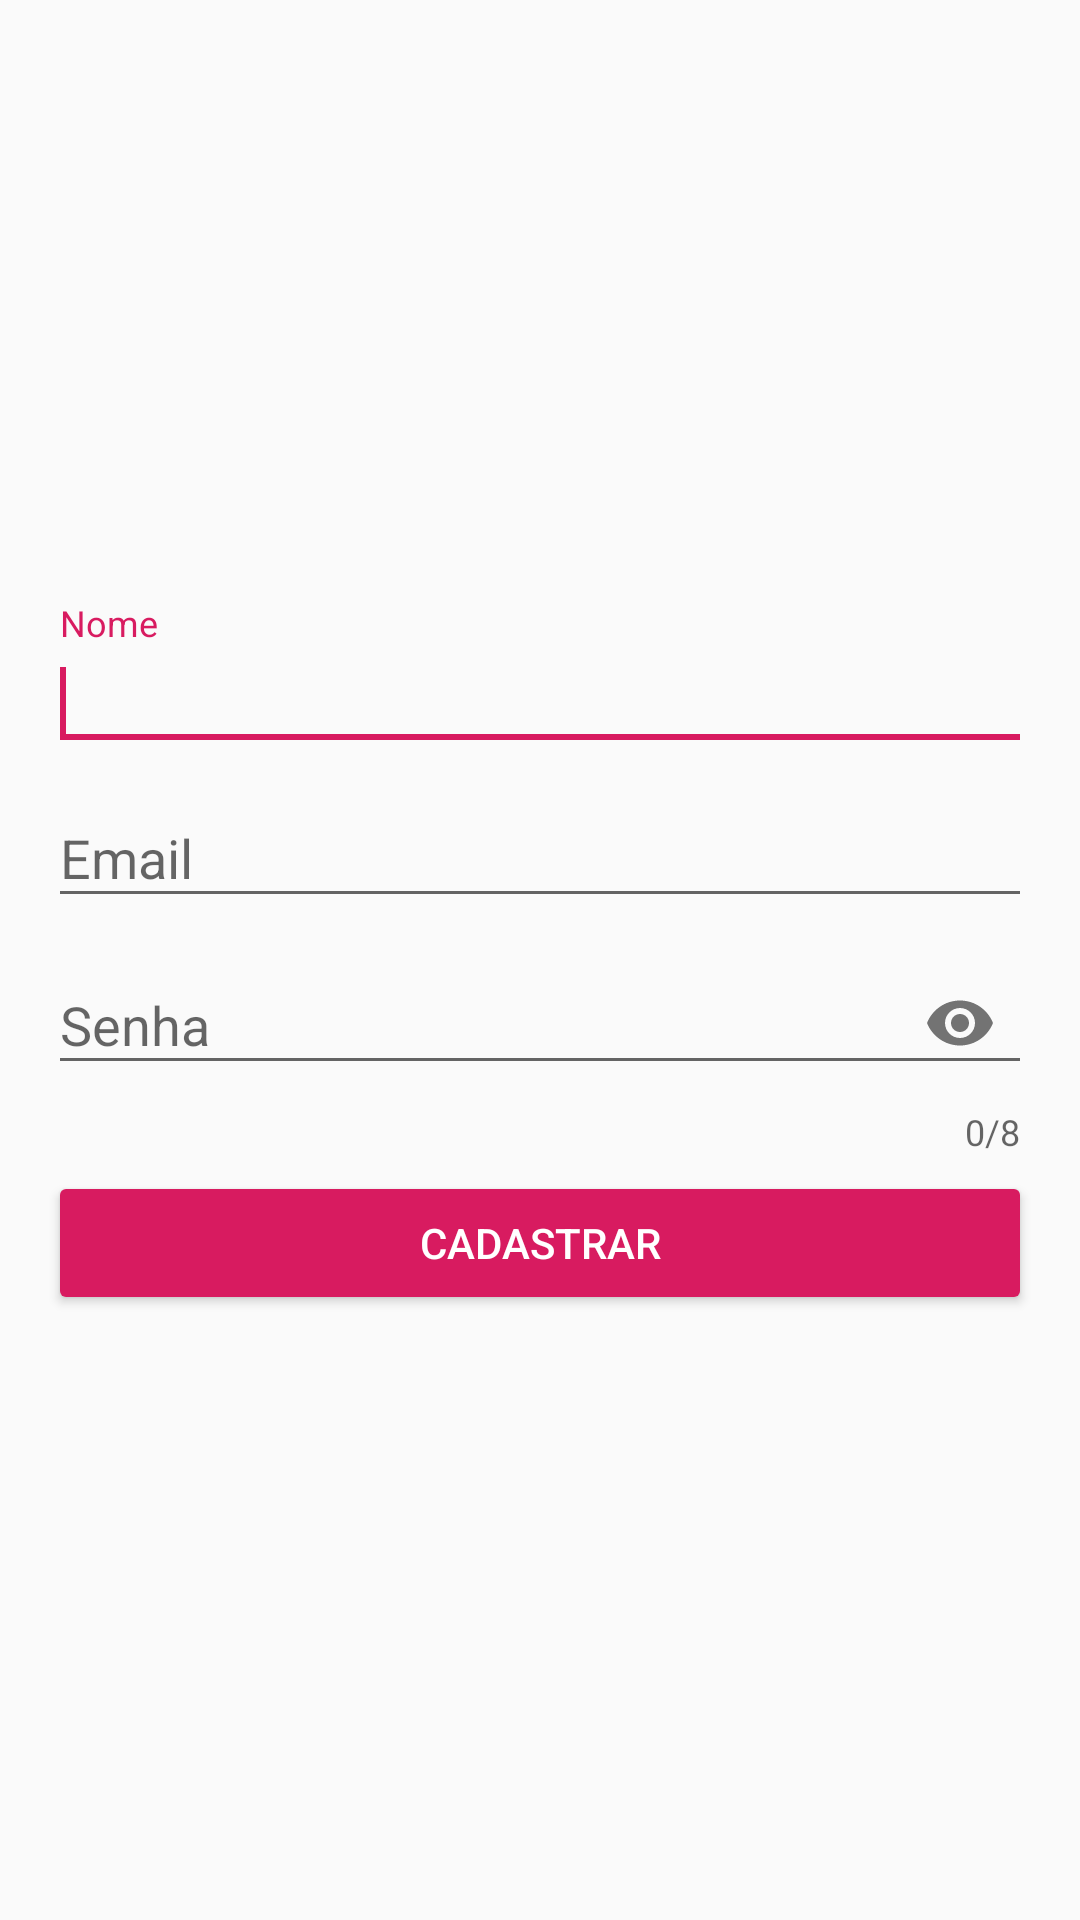

Write the Android layout XML for this screen, with the resource values it uses.
<!-- AndroidManifest.xml: application theme AppTheme -->
<!-- res/layout/fragment_create_user.xml -->
<?xml version="1.0" encoding="utf-8"?>
<LinearLayout xmlns:android="http://schemas.android.com/apk/res/android"
    xmlns:app="http://schemas.android.com/apk/res-auto"
    android:layout_width="match_parent"
    android:layout_height="match_parent"
    android:gravity="center_vertical"
    android:orientation="vertical"
    android:padding="16dp">

    <com.google.android.material.textfield.TextInputLayout
        android:id="@+id/txtInpName"
        android:layout_width="match_parent"
        android:layout_height="wrap_content">

        <androidx.appcompat.widget.AppCompatEditText
            android:id="@+id/edtName"
            android:layout_width="match_parent"
            android:layout_height="wrap_content"
            android:hint="@string/hint_name"
            android:inputType="textPersonName" />

        <requestFocus />
    </com.google.android.material.textfield.TextInputLayout>

    <com.google.android.material.textfield.TextInputLayout
        android:id="@+id/txtInpEmail"
        android:layout_width="match_parent"
        android:layout_height="wrap_content">

        <androidx.appcompat.widget.AppCompatEditText
            android:id="@+id/edtEmail"
            android:layout_width="match_parent"
            android:layout_height="wrap_content"
            android:hint="@string/hint_email"
            android:inputType="textWebEmailAddress" />
    </com.google.android.material.textfield.TextInputLayout>

    <com.google.android.material.textfield.TextInputLayout
        android:id="@+id/txtInpPassword"
        android:layout_width="match_parent"
        android:layout_height="wrap_content"
        app:counterEnabled="true"
        app:counterMaxLength="8"
        app:passwordToggleEnabled="true">

        <androidx.appcompat.widget.AppCompatEditText
            android:id="@+id/edtPassword"
            android:layout_width="match_parent"
            android:layout_height="wrap_content"
            android:hint="@string/hint_password"
            android:inputType="textPassword"
            android:maxLength="8" />
    </com.google.android.material.textfield.TextInputLayout>

    <androidx.appcompat.widget.AppCompatButton
        android:layout_marginTop="5dp"
        android:id="@+id/btnCreate"
        style="@style/AppButton"
        android:layout_width="match_parent"
        android:layout_height="wrap_content"
        android:text="@string/create" />
</LinearLayout>
<!-- resources referenced by this layout -->
<resources>
  <string name="create">Cadastrar</string>
  <string name="hint_email">Email</string>
  <string name="hint_name">Nome</string>
  <string name="hint_password">Senha</string>
  <style name="AppButton" parent="Widget.AppCompat.Button.Colored" />
  <style name="AppTheme" parent="Theme.AppCompat.Light.NoActionBar">
          
          <item name="colorPrimary">@color/colorPrimary</item>
          <item name="colorPrimaryDark">@color/colorPrimaryDark</item>
          <item name="colorAccent">@color/colorAccent</item>
      </style>
  <color name="colorPrimary">#008577</color>
  <color name="colorPrimaryDark">#00574B</color>
  <color name="colorAccent">#D81B60</color>
</resources>
